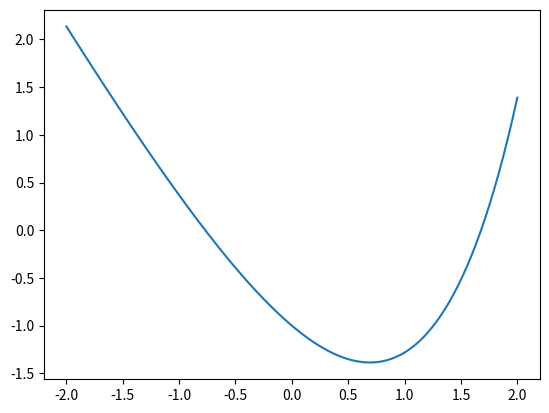

Recreate this plot in Python.
from numpy import array, zeros, linspace, exp, concatenate
import matplotlib.pyplot as plt
from scipy.optimize import newton

# Función el punto y la derivada
def Newton (F, x0, Fp, tolerancia = 1e-8):

    xn = x0
    Error = tolerancia + 1
    while Error > tolerancia:

        xn1 = xn - F(xn) / F(xn)/Fp(xn)
        Error = abs(xn1 - xn)
        print("xn = ", xn, "xn1 = ", xn1 - xn)
        xn = xn1

    return xn

#FUnción que newton aproximará
def G(x):

    return exp(x) - 2 * x - 2

def Gp(x):

    return exp(x) - 2

def particion(a, b, N):

    t = zeros(N + 1)

    for i in range (0, N+1):
        t[i] = a + (b - a) / N * i

    return t

#Solucion = Newton(F = G, x0 = 0.5, Fp = Gp)

x = particion(a = - 2, b = 2, N = 100)
y = G(x)

plt.plot(x, y)
plt.show()

